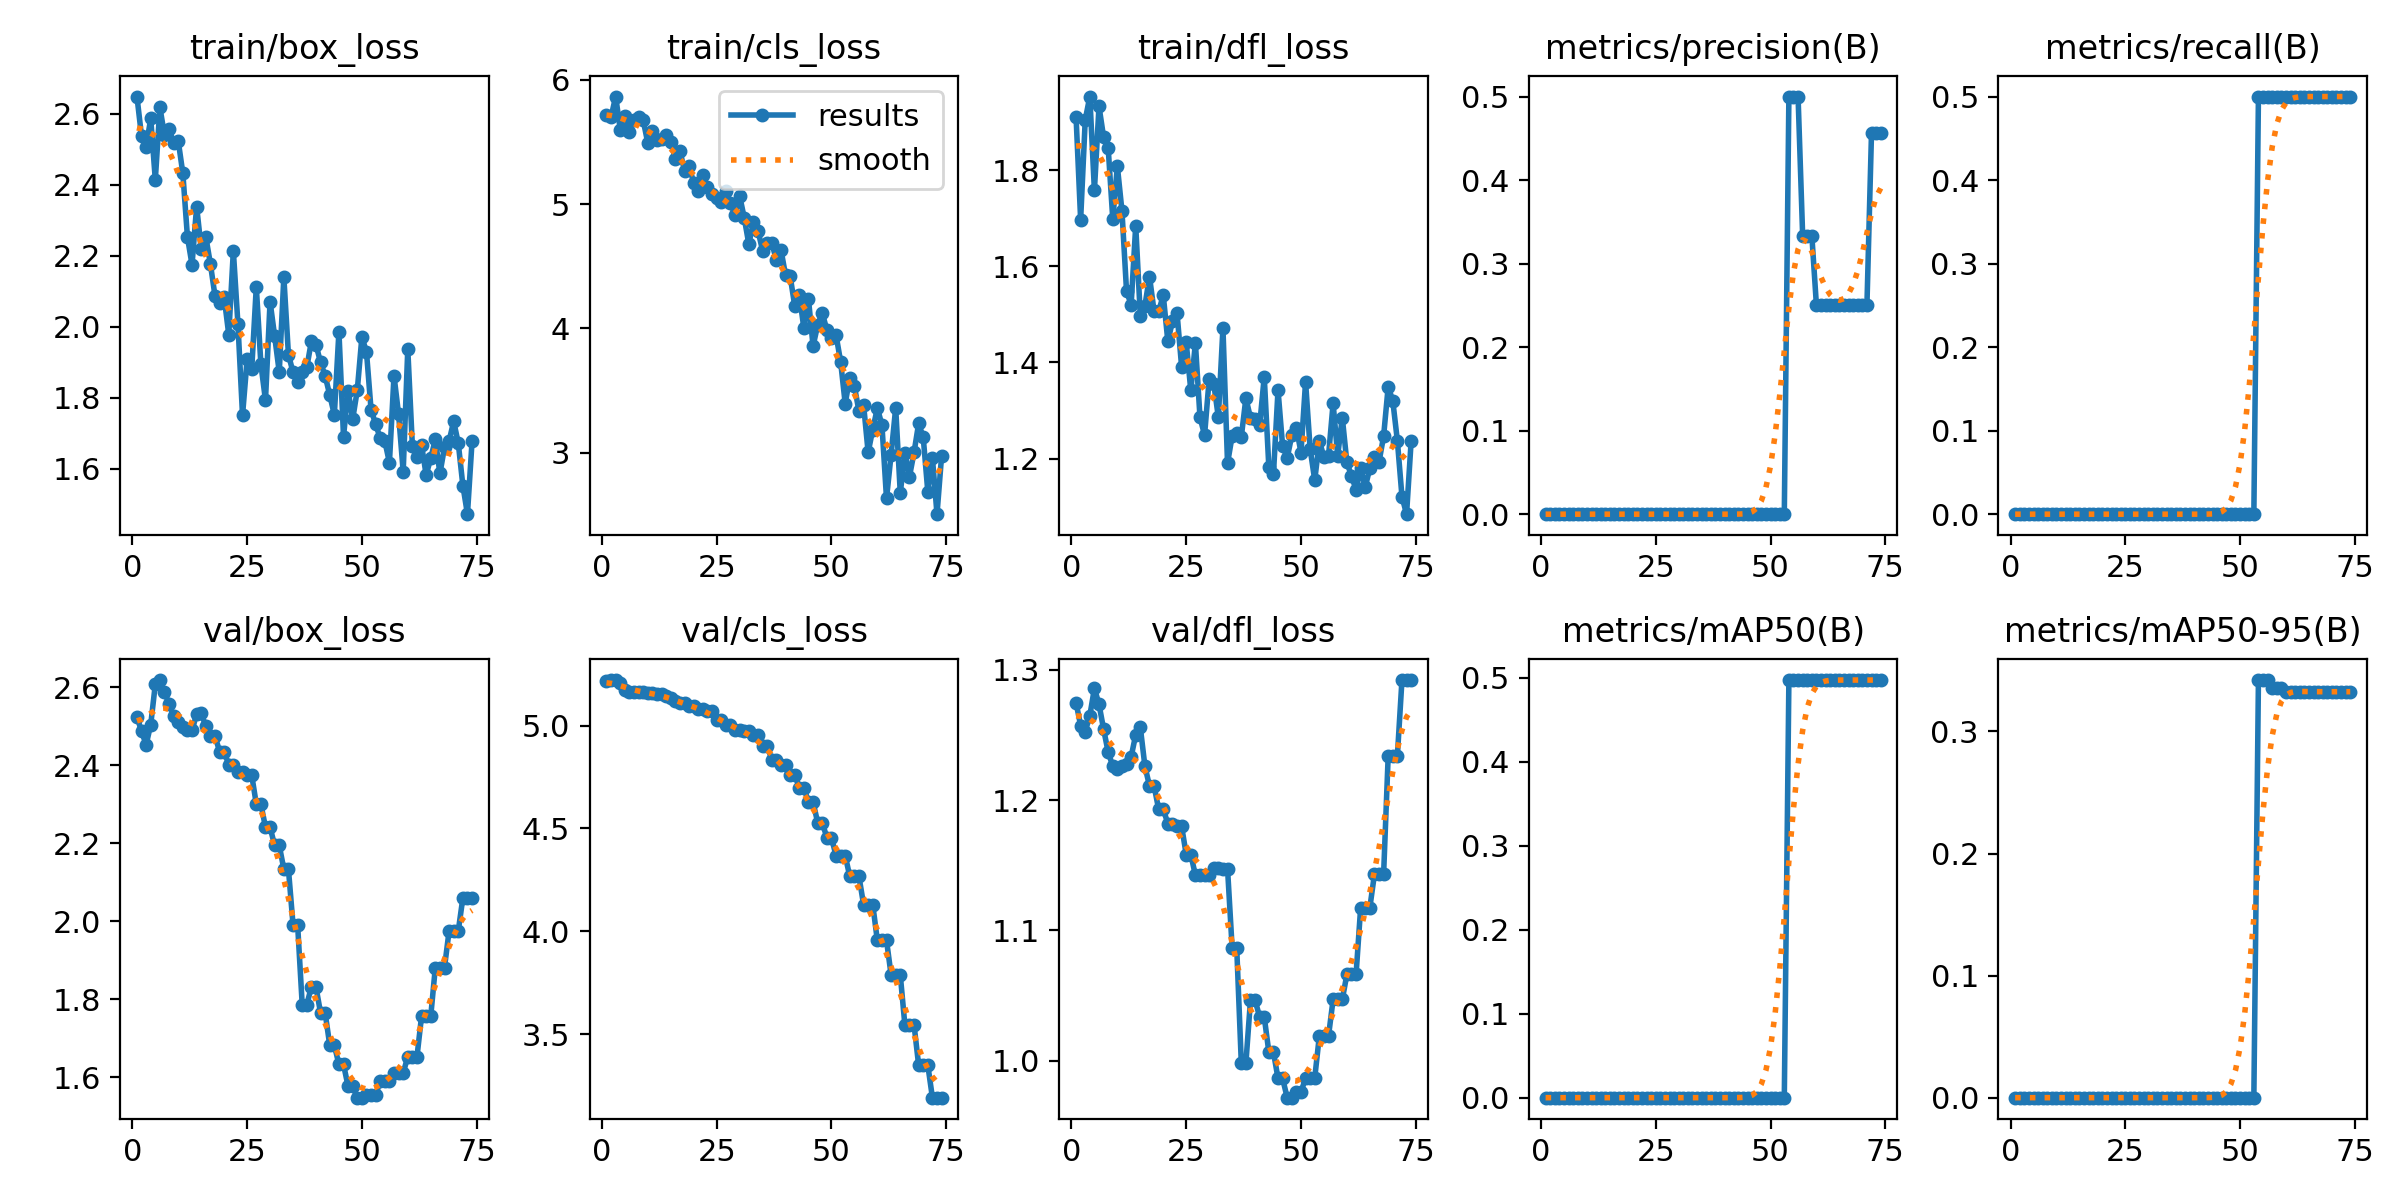

Source data for this figure (header and first rows):
epoch, time, train/box_loss, train/cls_loss, train/dfl_loss, metrics/precision(B), metrics/recall(B), metrics/mAP50(B), metrics/mAP50-95(B), val/box_loss, val/cls_loss, val/dfl_loss, lr/pg0, lr/pg1, lr/pg2
1, 8.821, 2.649, 5.718, 1.912, 0, 0, 0, 0, 2.525, 5.217, 1.275, 0, 0, 0
2, 11.17, 2.537, 5.701, 1.697, 0, 0, 0, 0, 2.487, 5.22, 1.257, 2.83169e-06, 2.83169e-06, 2.83169e-06
3, 13.68, 2.507, 5.864, 1.905, 0, 0, 0, 0, 2.453, 5.221, 1.253, 5.60674e-06, 5.60674e-06, 5.60674e-06
4, 15.9, 2.587, 5.597, 1.953, 0, 0, 0, 0, 2.504, 5.208, 1.265, 8.32517e-06, 8.32517e-06, 8.32517e-06
5, 18.31, 2.414, 5.709, 1.758, 0, 0, 0, 0, 2.608, 5.173, 1.286, 1.0987e-05, 1.0987e-05, 1.0987e-05
6, 20.64, 2.619, 5.58, 1.933, 0, 0, 0, 0, 2.619, 5.161, 1.274, 1.35921e-05, 1.35921e-05, 1.35921e-05
7, 22.9, 2.54, 5.679, 1.869, 0, 0, 0, 0, 2.588, 5.164, 1.255, 1.61407e-05, 1.61407e-05, 1.61407e-05
8, 25.22, 2.559, 5.7, 1.847, 0, 0, 0, 0, 2.557, 5.164, 1.237, 1.86326e-05, 1.86326e-05, 1.86326e-05
9, 27.43, 2.517, 5.672, 1.698, 0, 0, 0, 0, 2.527, 5.162, 1.226, 2.10679e-05, 2.10679e-05, 2.10679e-05
10, 29.77, 2.523, 5.49, 1.808, 0, 0, 0, 0, 2.51, 5.16, 1.224, 2.34466e-05, 2.34466e-05, 2.34466e-05
11, 31.98, 2.432, 5.589, 1.716, 0, 0, 0, 0, 2.497, 5.16, 1.226, 2.57686e-05, 2.57686e-05, 2.57686e-05
12, 34.59, 2.253, 5.513, 1.548, 0, 0, 0, 0, 2.49, 5.156, 1.228, 2.8034e-05, 2.8034e-05, 2.8034e-05
13, 40.11, 2.175, 5.521, 1.52, 0, 0, 0, 0, 2.49, 5.152, 1.233, 3.02428e-05, 3.02428e-05, 3.02428e-05
14, 42.47, 2.339, 5.556, 1.684, 0, 0, 0, 0, 2.531, 5.142, 1.25, 3.23949e-05, 3.23949e-05, 3.23949e-05
15, 44.75, 2.221, 5.496, 1.498, 0, 0, 0, 0, 2.534, 5.135, 1.256, 3.44905e-05, 3.44905e-05, 3.44905e-05
16, 47.13, 2.254, 5.365, 1.518, 0, 0, 0, 0, 2.5, 5.119, 1.226, 3.65294e-05, 3.65294e-05, 3.65294e-05
17, 49.37, 2.177, 5.428, 1.579, 0, 0, 0, 0, 2.476, 5.108, 1.211, 3.85116e-05, 3.85116e-05, 3.85116e-05
18, 51.46, 2.087, 5.266, 1.506, 0, 0, 0, 0, 2.476, 5.108, 1.211, 4.04373e-05, 4.04373e-05, 4.04373e-05
19, 53.8, 2.068, 5.305, 1.507, 0, 0, 0, 0, 2.435, 5.095, 1.193, 4.23063e-05, 4.23063e-05, 4.23063e-05
20, 56.1, 2.083, 5.17, 1.54, 0, 0, 0, 0, 2.435, 5.095, 1.193, 4.41186e-05, 4.41186e-05, 4.41186e-05
21, 58.3, 1.978, 5.106, 1.444, 0, 0, 0, 0, 2.401, 5.082, 1.182, 4.58744e-05, 4.58744e-05, 4.58744e-05
22, 60.52, 2.214, 5.233, 1.485, 0, 0, 0, 0, 2.401, 5.082, 1.182, 4.75735e-05, 4.75735e-05, 4.75735e-05
23, 63.02, 2.008, 5.137, 1.503, 0, 0, 0, 0, 2.382, 5.069, 1.18, 4.9216e-05, 4.9216e-05, 4.9216e-05
24, 65.28, 1.751, 5.083, 1.391, 0, 0, 0, 0, 2.382, 5.069, 1.18, 5.08019e-05, 5.08019e-05, 5.08019e-05
25, 67.62, 1.908, 5.044, 1.442, 0, 0, 0, 0, 2.375, 5.027, 1.158, 5.23311e-05, 5.23311e-05, 5.23311e-05
26, 69.73, 1.88, 5.012, 1.342, 0, 0, 0, 0, 2.375, 5.027, 1.158, 5.38037e-05, 5.38037e-05, 5.38037e-05
27, 72.31, 2.113, 5.106, 1.44, 0, 0, 0, 0, 2.301, 5.001, 1.142, 5.52197e-05, 5.52197e-05, 5.52197e-05
28, 74.55, 1.895, 5.008, 1.286, 0, 0, 0, 0, 2.301, 5.001, 1.142, 5.65791e-05, 5.65791e-05, 5.65791e-05
29, 76.87, 1.793, 4.909, 1.249, 0, 0, 0, 0, 2.241, 4.979, 1.143, 5.78818e-05, 5.78818e-05, 5.78818e-05
30, 79.12, 2.071, 5.066, 1.365, 0, 0, 0, 0, 2.241, 4.979, 1.143, 5.91279e-05, 5.91279e-05, 5.91279e-05
31, 81.27, 1.973, 4.89, 1.356, 0, 0, 0, 0, 2.195, 4.974, 1.148, 6.03174e-05, 6.03174e-05, 6.03174e-05
32, 83.55, 1.873, 4.679, 1.286, 0, 0, 0, 0, 2.195, 4.974, 1.148, 6.14502e-05, 6.14502e-05, 6.14502e-05
33, 86, 2.14, 4.851, 1.472, 0, 0, 0, 0, 2.134, 4.952, 1.147, 6.25265e-05, 6.25265e-05, 6.25265e-05
34, 88.23, 1.922, 4.787, 1.19, 0, 0, 0, 0, 2.134, 4.952, 1.147, 6.35461e-05, 6.35461e-05, 6.35461e-05
35, 90.62, 1.872, 4.625, 1.247, 0, 0, 0, 0, 1.992, 4.902, 1.087, 6.4509e-05, 6.4509e-05, 6.4509e-05
36, 92.91, 1.844, 4.686, 1.252, 0, 0, 0, 0, 1.992, 4.902, 1.087, 6.54154e-05, 6.54154e-05, 6.54154e-05
37, 95.81, 1.874, 4.687, 1.245, 0, 0, 0, 0, 1.787, 4.835, 0.9982, 6.62651e-05, 6.62651e-05, 6.62651e-05
38, 99.65, 1.886, 4.553, 1.326, 0, 0, 0, 0, 1.787, 4.835, 0.9982, 6.70581e-05, 6.70581e-05, 6.70581e-05
39, 102.2, 1.959, 4.634, 1.285, 0, 0, 0, 0, 1.832, 4.806, 1.046, 6.77946e-05, 6.77946e-05, 6.77946e-05
40, 104.8, 1.949, 4.428, 1.283, 0, 0, 0, 0, 1.832, 4.806, 1.046, 6.84744e-05, 6.84744e-05, 6.84744e-05
41, 107.3, 1.9, 4.422, 1.27, 0, 0, 0, 0, 1.765, 4.762, 1.033, 6.90976e-05, 6.90976e-05, 6.90976e-05
42, 109.6, 1.862, 4.182, 1.37, 0, 0, 0, 0, 1.765, 4.762, 1.033, 6.96642e-05, 6.96642e-05, 6.96642e-05
43, 112.1, 1.808, 4.27, 1.182, 0, 0, 0, 0, 1.683, 4.698, 1.007, 7.01741e-05, 7.01741e-05, 7.01741e-05
44, 114.5, 1.752, 4.001, 1.167, 0, 0, 0, 0, 1.683, 4.698, 1.007, 7.06274e-05, 7.06274e-05, 7.06274e-05
45, 117, 1.987, 4.235, 1.343, 0, 0, 0, 0, 1.633, 4.628, 0.9862, 7.10241e-05, 7.10241e-05, 7.10241e-05
46, 119.2, 1.691, 3.857, 1.226, 0, 0, 0, 0, 1.633, 4.628, 0.9862, 7.13642e-05, 7.13642e-05, 7.13642e-05
47, 121.7, 1.82, 4.027, 1.202, 0, 0, 0, 0, 1.577, 4.529, 0.9715, 7.16476e-05, 7.16476e-05, 7.16476e-05
48, 123.9, 1.74, 4.124, 1.248, 0, 0, 0, 0, 1.577, 4.529, 0.9715, 7.18744e-05, 7.18744e-05, 7.18744e-05
49, 126.5, 1.822, 3.988, 1.265, 0, 0, 0, 0, 1.548, 4.456, 0.9757, 7.20445e-05, 7.20445e-05, 7.20445e-05
50, 129, 1.971, 3.921, 1.213, 0, 0, 0, 0, 1.548, 4.456, 0.9757, 7.21581e-05, 7.21581e-05, 7.21581e-05
51, 131.7, 1.93, 3.947, 1.36, 0, 0, 0, 0, 1.555, 4.369, 0.9867, 7.2215e-05, 7.2215e-05, 7.2215e-05
52, 134.1, 1.767, 3.734, 1.22, 0, 0, 0, 0, 1.555, 4.369, 0.9867, 7.22153e-05, 7.22153e-05, 7.22153e-05
53, 136.4, 1.726, 3.396, 1.155, 0, 0, 0, 0, 1.555, 4.369, 0.9867, 7.21589e-05, 7.21589e-05, 7.21589e-05
54, 140.3, 1.686, 3.604, 1.237, 0.5, 0.5, 0.4975, 0.3421, 1.591, 4.267, 1.019, 7.2046e-05, 7.2046e-05, 7.2046e-05
55, 142.6, 1.678, 3.535, 1.203, 0.5, 0.5, 0.4975, 0.3421, 1.591, 4.267, 1.019, 7.18764e-05, 7.18764e-05, 7.18764e-05
56, 145, 1.617, 3.335, 1.205, 0.5, 0.5, 0.4975, 0.3421, 1.591, 4.267, 1.019, 7.16502e-05, 7.16502e-05, 7.16502e-05
57, 148.2, 1.862, 3.387, 1.315, 0.3333, 0.5, 0.4975, 0.3357, 1.612, 4.13, 1.047, 7.13673e-05, 7.13673e-05, 7.13673e-05
58, 150.7, 1.753, 3.003, 1.206, 0.3333, 0.5, 0.4975, 0.3357, 1.612, 4.13, 1.047, 7.10278e-05, 7.10278e-05, 7.10278e-05
59, 153.2, 1.592, 3.187, 1.285, 0.3333, 0.5, 0.4975, 0.3357, 1.612, 4.13, 1.047, 7.06317e-05, 7.06317e-05, 7.06317e-05
60, 157, 1.937, 3.359, 1.192, 0.25, 0.5, 0.4975, 0.3326, 1.653, 3.956, 1.066, 7.0179e-05, 7.0179e-05, 7.0179e-05
... 14 more rows
